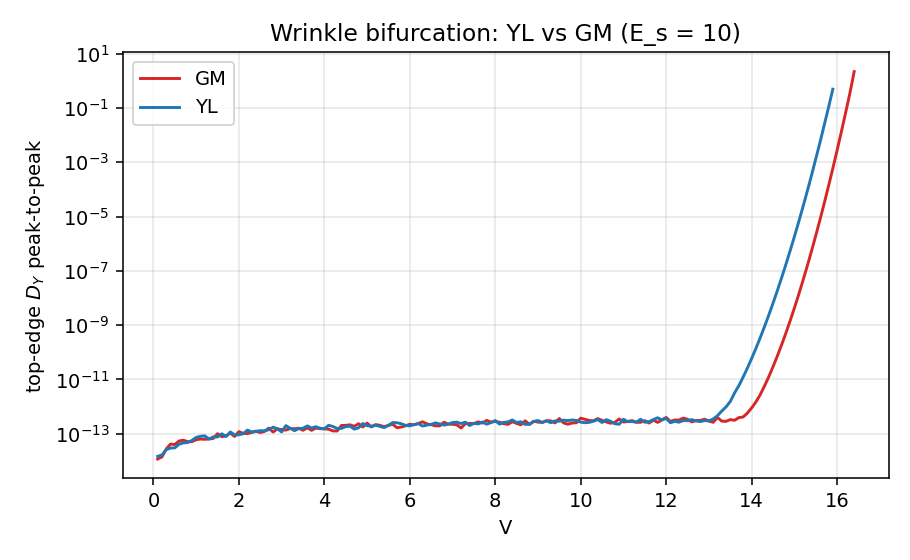

Data behind this chart, as committed beside it:
t, V, amp_GM, amp_YL
2, 0.1000, 1.175803e-14, 1.472680e-14
4, 0.2000, 1.411061e-14, 1.662589e-14
6, 0.3000, 2.771424e-14, 2.598098e-14
8, 0.4000, 4.182283e-14, 2.981619e-14
10, 0.5000, 4.030288e-14, 3.025812e-14
12, 0.6000, 5.438214e-14, 4.137677e-14
14, 0.7000, 5.777232e-14, 4.631098e-14
16, 0.8000, 5.153374e-14, 4.751986e-14
18, 0.9000, 5.142718e-14, 5.690961e-14
20, 1, 6.018344e-14, 7.328982e-14
22, 1.1, 6.419038e-14, 8.083708e-14
24, 1.2, 6.272446e-14, 8.406193e-14
26, 1.3, 6.447693e-14, 6.419062e-14
28, 1.4, 6.722010e-14, 7.713654e-14
30, 1.5, 1.011561e-13, 7.636101e-14
32, 1.6, 7.785493e-14, 9.995038e-14
34, 1.7, 8.486831e-14, 7.917462e-14
36, 1.8, 1.059271e-13, 1.164260e-13
38, 1.9, 7.973624e-14, 9.191763e-14
40, 2, 1.199969e-13, 9.180525e-14
42, 2.1, 1.034481e-13, 1.005334e-13
44, 2.2, 1.013158e-13, 1.365117e-13
46, 2.3, 1.122480e-13, 1.163528e-13
48, 2.4, 1.261368e-13, 1.221781e-13
50, 2.5, 1.111023e-13, 1.307880e-13
52, 2.6, 1.223635e-13, 1.278179e-13
54, 2.7, 1.617152e-13, 1.416486e-13
56, 2.8, 1.162510e-13, 1.748061e-13
58, 2.9, 1.511807e-13, 1.534246e-13
60, 3, 1.435403e-13, 1.171461e-13
62, 3.1, 1.369523e-13, 1.998590e-13
64, 3.2, 1.559941e-13, 1.611361e-13
66, 3.3, 1.538832e-13, 1.298310e-13
68, 3.4, 1.601620e-13, 1.547688e-13
70, 3.5, 1.344541e-13, 1.591121e-13
72, 3.6, 1.659460e-13, 1.951575e-13
74, 3.7, 1.339677e-13, 1.634047e-13
76, 3.8, 1.625210e-13, 1.818352e-13
78, 3.9, 1.543978e-13, 1.608442e-13
80, 4, 1.508737e-13, 1.527034e-13
82, 4.1, 1.482560e-13, 2.055595e-13
84, 4.2, 1.276366e-13, 1.858795e-13
86, 4.3, 1.266118e-13, 1.573121e-13
88, 4.4, 2.022336e-13, 1.580840e-13
90, 4.5, 2.046332e-13, 1.837610e-13
92, 4.6, 2.132660e-13, 1.908851e-13
94, 4.7, 1.894010e-13, 1.487642e-13
96, 4.8, 2.349627e-13, 1.654063e-13
98, 4.9, 1.776899e-13, 2.380791e-13
100, 5, 2.483339e-13, 1.998857e-13
102, 5.1, 1.793583e-13, 1.884278e-13
104, 5.2, 2.179147e-13, 2.075523e-13
106, 5.3, 2.052776e-13, 1.879772e-13
108, 5.4, 1.821815e-13, 1.690735e-13
110, 5.5, 2.037693e-13, 2.053748e-13
112, 5.6, 2.240968e-13, 2.584313e-13
114, 5.7, 1.671155e-13, 2.543339e-13
116, 5.8, 1.780720e-13, 2.346448e-13
118, 5.9, 1.965294e-13, 2.045976e-13
120, 6, 2.248653e-13, 1.954886e-13
... 99 more rows
